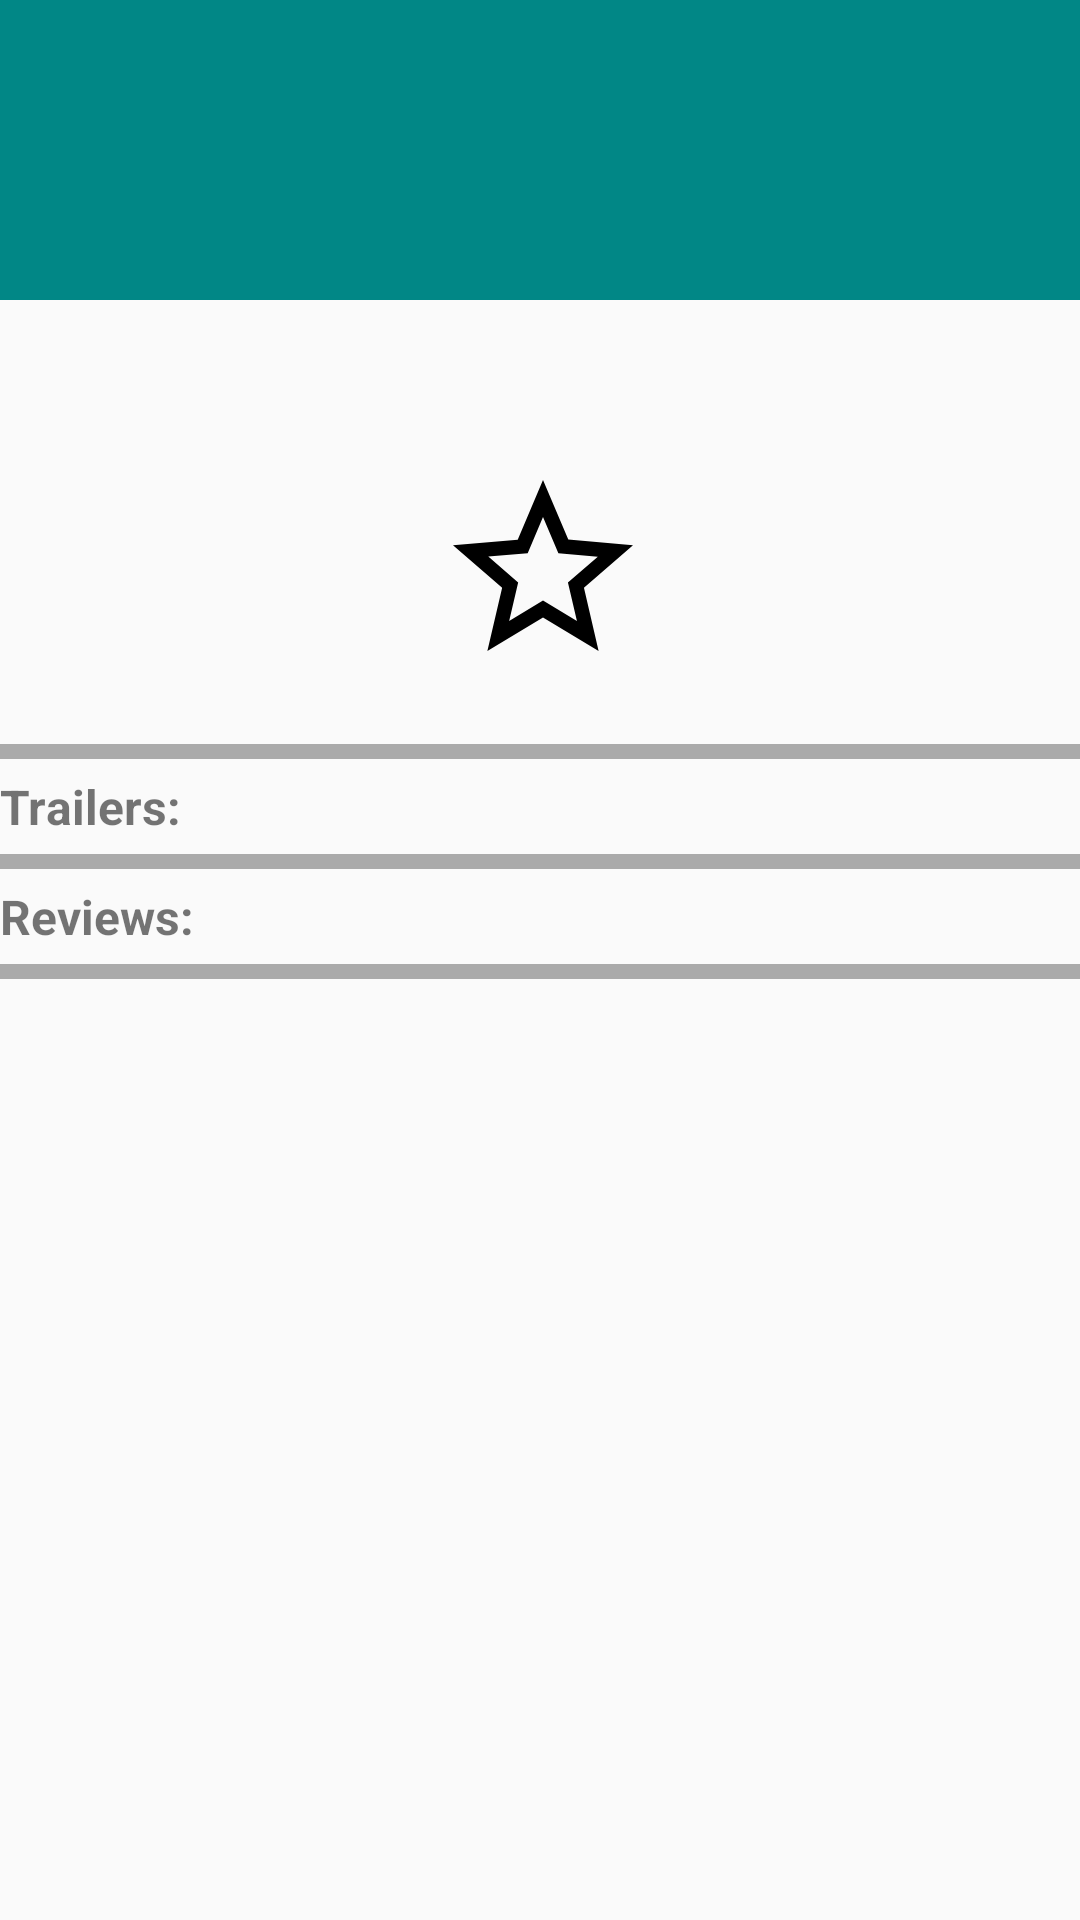

Layout XML and referenced resources for this Android screen:
<!-- AndroidManifest.xml: application theme AppTheme -->
<!-- res/layout/activity_detail.xml -->
<?xml version="1.0" encoding="utf-8"?>
<ScrollView xmlns:android="http://schemas.android.com/apk/res/android"
    android:layout_width="match_parent"
    android:layout_height="wrap_content">

    <LinearLayout xmlns:tools="http://schemas.android.com/tools"
        android:layout_width="match_parent"
        android:layout_height="wrap_content"
        android:orientation="vertical"
        tools:context=".DetailActivity">

        <TextView
            android:id="@+id/tv_title"
            android:layout_width="match_parent"
            android:layout_height="100dp"
            android:autoSizeTextType="uniform"
            android:textColor="@color/white"
            android:paddingBottom="@dimen/padding"
            android:background="@color/colorBox"/>

        <LinearLayout
            android:layout_width="match_parent"
            android:layout_height="wrap_content"
            android:orientation="horizontal">

            <ImageView
                android:id="@+id/iv_poster_detail"
                android:layout_width="wrap_content"
                android:layout_height="wrap_content"
                android:layout_gravity="left"
                android:paddingLeft="@dimen/padding"
                android:contentDescription="@string/poster_resource" />

            <LinearLayout
                android:layout_width="match_parent"
                android:layout_height="wrap_content"
                android:orientation="vertical"
                android:layout_gravity="center_vertical">

                <TextView
                    android:id="@+id/tv_date"
                    android:textSize="@dimen/big_word"
                    android:layout_width="match_parent"
                    android:layout_height="wrap_content"
                    android:gravity="center" />

                <TextView
                    android:id="@+id/tv_vote_average"
                    android:textSize="@dimen/med_word"
                    android:layout_width="match_parent"
                    android:layout_height="wrap_content"
                    android:gravity="center" />

                <ImageView
                    android:id="@+id/fav_star"
                    android:layout_width="wrap_content"
                    android:layout_height="wrap_content"
                    android:layout_gravity="center"
                    android:background="@drawable/ic_star_border_black_24dp"
                    android:scaleType="fitCenter"

                    android:contentDescription="TODO" />

            </LinearLayout>

        </LinearLayout>

        <TextView
            android:id="@+id/tv_overview"
            android:layout_width="match_parent"
            android:layout_height="wrap_content" />

        <View
            android:layout_width="match_parent"
            android:layout_height="@dimen/line_width"
            android:paddingTop="@dimen/paddingTop"
            android:paddingBottom="@dimen/paddingBottom"
            android:background="@android:color/darker_gray"/>

        <TextView
            android:layout_width="match_parent"
            android:layout_height="wrap_content"
            android:paddingBottom="@dimen/paddingBottom"
            android:paddingTop="@dimen/paddingTop"
            android:text="@string/trailer"
            android:textSize="@dimen/titleHeading"
            android:textStyle="bold" />

        <android.support.v7.widget.RecyclerView
            android:id="@+id/rv_Trailers"
            android:layout_width="match_parent"
            android:layout_height="match_parent" />

        <View
            android:layout_width="match_parent"
            android:paddingTop="@dimen/paddingTop"
            android:paddingBottom="@dimen/paddingBottom"
            android:layout_height="@dimen/line_width"
            android:background="@android:color/darker_gray"/>
        <TextView
            android:layout_width="match_parent"
            android:layout_height="match_parent"
            android:paddingBottom="@dimen/paddingBottom"
            android:paddingTop="@dimen/paddingTop"
            android:text="@string/reviews"
            android:textSize="@dimen/titleHeading"
            android:textStyle="bold" />

        <android.support.v7.widget.RecyclerView
            android:id="@+id/rv_Reviews"
            android:layout_width="match_parent"
            android:layout_height="wrap_content" />
        <View
            android:layout_width="match_parent"
            android:paddingTop="@dimen/paddingTop"
            android:paddingBottom="@dimen/paddingBottom"
            android:layout_height="@dimen/line_width"
            android:background="@android:color/darker_gray"/>

    </LinearLayout>
</ScrollView>
<!-- resources referenced by this layout -->
<resources>
  <color name="colorBox">#018786</color>
  <color name="white">#fafafa</color>
  <dimen name="big_word">25sp</dimen>
  <dimen name="line_width">5dp</dimen>
  <dimen name="med_word">15sp</dimen>
  <dimen name="padding">5dp</dimen>
  <dimen name="paddingBottom">5dp</dimen>
  <dimen name="paddingTop">5dp</dimen>
  <dimen name="titleHeading">16sp</dimen>
  <!-- drawable ic_star_border_black_24dp (drawable) -->
  <vector xmlns:android="http://schemas.android.com/apk/res/android"
          android:width="75dp"
          android:height="75dp"
          android:viewportWidth="25.0"
          android:viewportHeight="25.0">
      <path
          android:fillColor="#FF000000"
          android:pathData="M22,9.24l-7.19,-0.62L12,2 9.19,8.63 2,9.24l5.46,4.73L5.82,21 12,17.27 18.18,21l-1.63,-7.03L22,9.24zM12,15.4l-3.76,2.27 1,-4.28 -3.32,-2.88 4.38,-0.38L12,6.1l1.71,4.04 4.38,0.38 -3.32,2.88 1,4.28L12,15.4z"/>
  </vector>
  <string name="poster_resource">Poster Resource</string>
  <string name="reviews">Reviews:</string>
  <string name="trailer">Trailers:</string>
  <style name="AppTheme" parent="Theme.AppCompat.Light.DarkActionBar">
      
          
          <item name="colorPrimary">@color/colorPrimary</item>
          <item name="colorPrimaryDark">@color/colorPrimaryDark</item>
          <item name="colorAccent">@color/colorAccent</item>
      </style>
  <color name="colorPrimary">#212121</color>
  <color name="colorPrimaryDark">#000000</color>
  <color name="colorAccent">#FF4081</color>
</resources>
